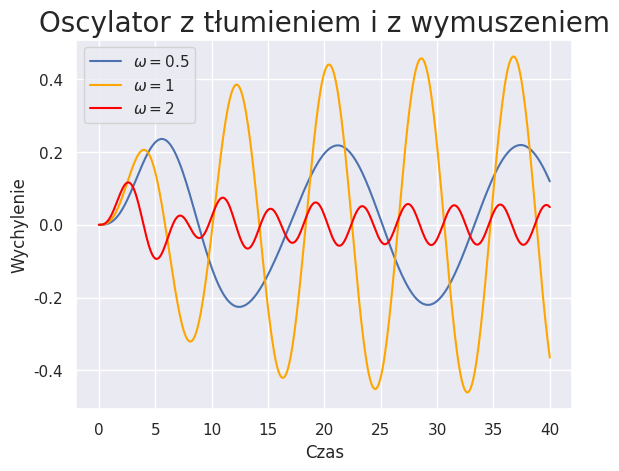

Python code for this plot:
import numpy as np
from scipy.integrate import solve_ivp
import matplotlib.pyplot as plt
import seaborn as sns
import math
sns.set()

t = np.linspace(0, 40, 400)
x = [0, 0]
delta = 0.14
k = 6.5
m = 11
omega =  math.sqrt(k/m)
A = 0.1


def sho(t, x):
    result = [x[1], (-2 * delta * x[1] - (k / m) * x[0] + A * math.sin(0.5*omega*t))]
    return result

def sho2(t, x_2):
    result = [x_2[1], (-2 * delta * x_2[1] - (k / m) * x_2[0] + A * math.sin(1*omega*t))]
    return result

def sho3(t, x_3):
    result = [x_3[1], (-2 * delta * x_3[1] - (k / m) * x_3[0] + A * math.sin(2*omega*t))]
    return result



solution = solve_ivp(sho, [0, 1000], y0=x, t_eval=t)
solution2 = solve_ivp(sho2, [0, 1000], y0=x, t_eval=t)
solution3 = solve_ivp(sho3, [0, 1000], y0=x, t_eval=t)
plt.plot(t, solution.y[0], 'b', label='$\omega = 0.5$')
plt.plot(t, solution2.y[0], 'orange',label='$\omega = 1$')
plt.plot(t, solution3.y[0], 'red', label='$\omega = 2$')

plt.xlabel("Czas")
plt.ylabel("Wychylenie")
plt.title('Oscylator z tłumieniem i z wymuszeniem', fontsize=20)
plt.grid(True)
plt.legend()
plt.show()